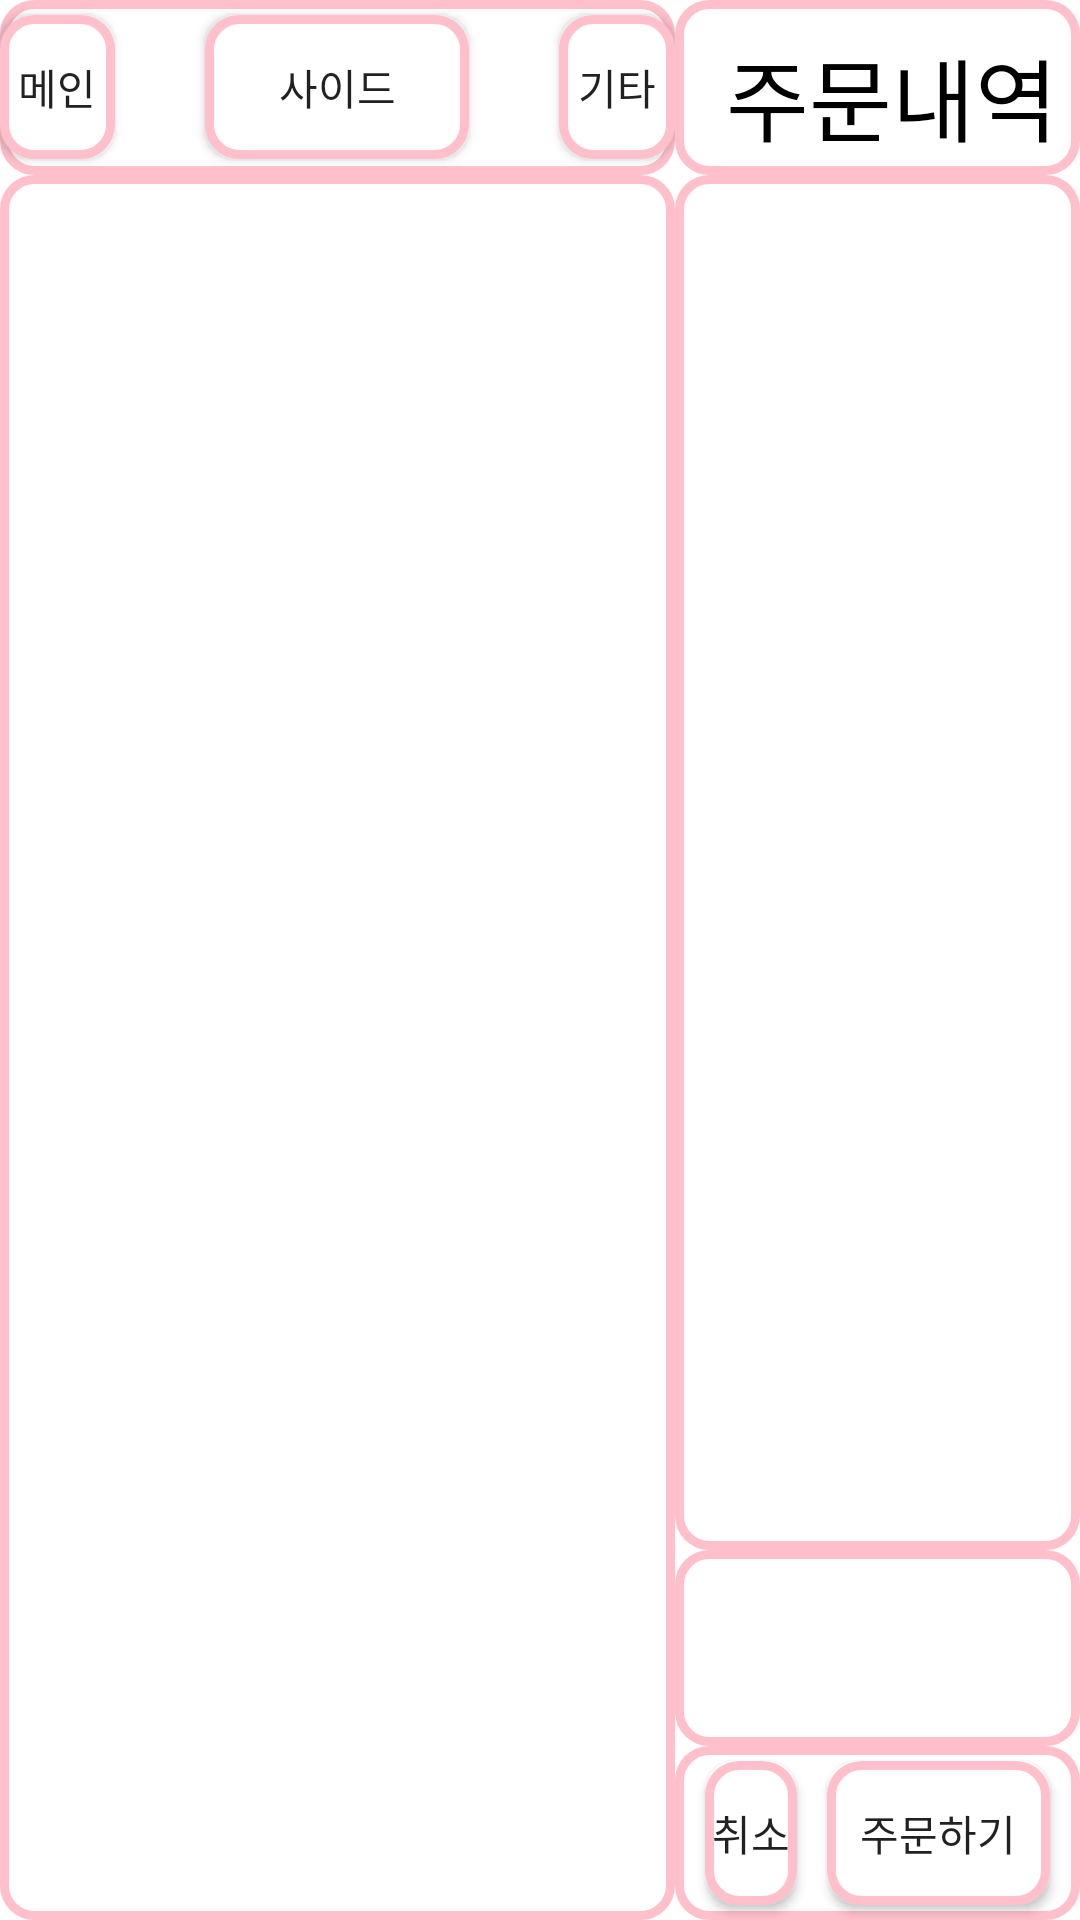

The Android layout XML behind this screen, and the referenced resources:
<!-- AndroidManifest.xml: application theme Theme.KDT_TeamProject_Mobile_Kiosk_Final -->
<!-- res/layout/activity_kiosk_main.xml -->
<?xml version="1.0" encoding="utf-8"?>
<LinearLayout xmlns:android="http://schemas.android.com/apk/res/android"
    xmlns:app="http://schemas.android.com/apk/res-auto"
    xmlns:tools="http://schemas.android.com/tools"
    android:layout_width="match_parent"
    android:layout_height="match_parent"
    android:orientation="horizontal">

    
    <LinearLayout
        android:layout_width="match_parent"
        android:layout_height="match_parent"
        android:layout_weight="3"
        android:orientation="vertical">

        
        <LinearLayout
            android:layout_width="match_parent"
            android:layout_height="match_parent"
            android:layout_weight="10"
            android:background="@drawable/btn_default"
            android:orientation="vertical">

            
            <RelativeLayout
                android:layout_width="match_parent"
                android:layout_height="match_parent">

                
                <Button
                    android:id="@+id/leftTopSide"
                    android:layout_width="wrap_content"
                    android:layout_height="wrap_content"
                    android:layout_centerInParent="true"
                    android:layout_marginLeft="30dp"
                    android:layout_marginRight="30dp"
                    android:background="@drawable/btn_default"
                    android:text="사이드"/>

                
                <Button
                    android:id="@+id/leftTopMain"
                    android:layout_width="wrap_content"
                    android:layout_height="wrap_content"
                    android:layout_alignBaseline="@+id/leftTopSide"
                    android:layout_toLeftOf="@+id/leftTopSide"
                    android:background="@drawable/btn_default"
                    android:text="메인" />

                
                <Button
                    android:id="@+id/leftTopEtc"
                    android:layout_width="wrap_content"
                    android:layout_height="wrap_content"
                    android:layout_alignBaseline="@+id/leftTopSide"
                    android:layout_toRightOf="@+id/leftTopSide"
                    android:background="@drawable/btn_default"
                    android:text="기타" />
            </RelativeLayout>
        </LinearLayout>

        
        <FrameLayout
            android:id="@+id/leftFrame"
            android:layout_width="match_parent"
            android:layout_height="match_parent"
            android:layout_weight="1"
            android:background="@drawable/btn_default"/>
    </LinearLayout>

    
    <LinearLayout
        android:layout_width="match_parent"
        android:layout_height="match_parent"
        android:layout_weight="5"
        android:orientation="vertical">

        
        <LinearLayout
            android:layout_width="match_parent"
            android:layout_height="match_parent"
            android:layout_weight="10">

            
            <RelativeLayout
                android:gravity="center"
                android:layout_width="match_parent"
                android:layout_height="match_parent"
                android:background="@drawable/btn_default">

                <TextView
                    android:layout_width="wrap_content"
                    android:layout_height="wrap_content"
                    android:layout_alignParentLeft="true"
                    android:layout_centerVertical="true"
                    android:layout_marginStart="10dp"
                    android:layout_marginTop="10dp"
                    android:layout_marginBottom="10dp"
                    android:text="주문내역"
                    android:textColor="@color/black"
                    android:textSize="30dp" />
            </RelativeLayout>
        </LinearLayout>

        
        <LinearLayout
            android:id="@+id/no03_01"
            android:layout_width="match_parent"
            android:layout_height="match_parent"
            android:layout_weight="2"
            android:orientation="vertical">

            
            
            
            
            
            
            <LinearLayout
                android:layout_width="match_parent"
                android:layout_height="match_parent"
                android:layout_weight="1"
                android:background="@drawable/btn_default">

                <ListView
                    android:id="@+id/orderListLayout"
                    android:layout_width="match_parent"
                    android:layout_height="wrap_content"/>
            </LinearLayout>
            

            
            <LinearLayout
                android:layout_width="match_parent"
                android:layout_height="match_parent"
                android:layout_weight="7"
                android:background="@drawable/btn_default"
                android:gravity="right"
                android:orientation="vertical">

                <TextView
                    android:id="@+id/totalPrice"
                    android:layout_width="match_parent"
                    android:layout_height="match_parent"/>
            </LinearLayout>
        </LinearLayout>

        
        <LinearLayout
            android:layout_width="match_parent"
            android:layout_height="match_parent"
            android:layout_weight="10"
            android:background="@drawable/btn_default"
            android:gravity="center">

            

            
            <Button
                android:id="@+id/btn_clear"
                android:layout_width="match_parent"
                android:layout_height="wrap_content"
                android:layout_marginLeft="10dp"
                android:layout_weight="7"
                android:background="@drawable/btn_default"
                android:onClick="onClick"
                android:text="취소" />

            <Button
                android:id="@+id/orderBtn"
                android:layout_width="match_parent"
                android:layout_height="wrap_content"
                android:layout_marginLeft="10dp"
                android:layout_marginRight="10dp"
                android:layout_weight="3"
                android:background="@drawable/btn_default"
                android:text="주문하기" />
        </LinearLayout>

    </LinearLayout>

</LinearLayout>
<!-- resources referenced by this layout -->
<resources>
  <!-- drawable btn_default (drawable) -->
  <?xml version="1.0" encoding="utf-8"?>
  <selector xmlns:android="http://schemas.android.com/apk/res/android">
      <item
          android:bottom="5dp"
          android:top="5dp"
          android:left="5dp"
          android:right="5dp">
          <shape
              android:shape="rectangle">
              <stroke
                  android:width="3dp"
                  android:color="#ffc0cb"></stroke>
              <solid
                  android:color="#FFF"></solid>
              <corners
                  android:radius="10dp"></corners>
          </shape>
      </item>
  
  </selector>
  <style name="Theme.KDT_TeamProject_Mobile_Kiosk_Final" parent="Theme.MaterialComponents.DayNight.NoActionBar">
          
          <item name="colorPrimary">@color/purple_500</item>
          <item name="colorPrimaryVariant">@color/purple_700</item>
          <item name="colorOnPrimary">@color/white</item>
          
          <item name="colorSecondary">@color/teal_200</item>
          <item name="colorSecondaryVariant">@color/teal_700</item>
          <item name="colorOnSecondary">@color/black</item>
          
          <item name="android:statusBarColor" tools:targetApi="l">?attr/colorPrimaryVariant</item>
          
      </style>
  <!-- not gathered from this repository: default colours our renderer supplied (Android Studio template values) -->
  <color name="purple_500">#FF6200EE</color>
  <color name="purple_700">#FF3700B3</color>
  <color name="teal_200">#FF03DAC5</color>
  <color name="teal_700">#FF018786</color>
  <color name="black">#FF000000</color>
  <color name="white">#FFFFFFFF</color>
</resources>
